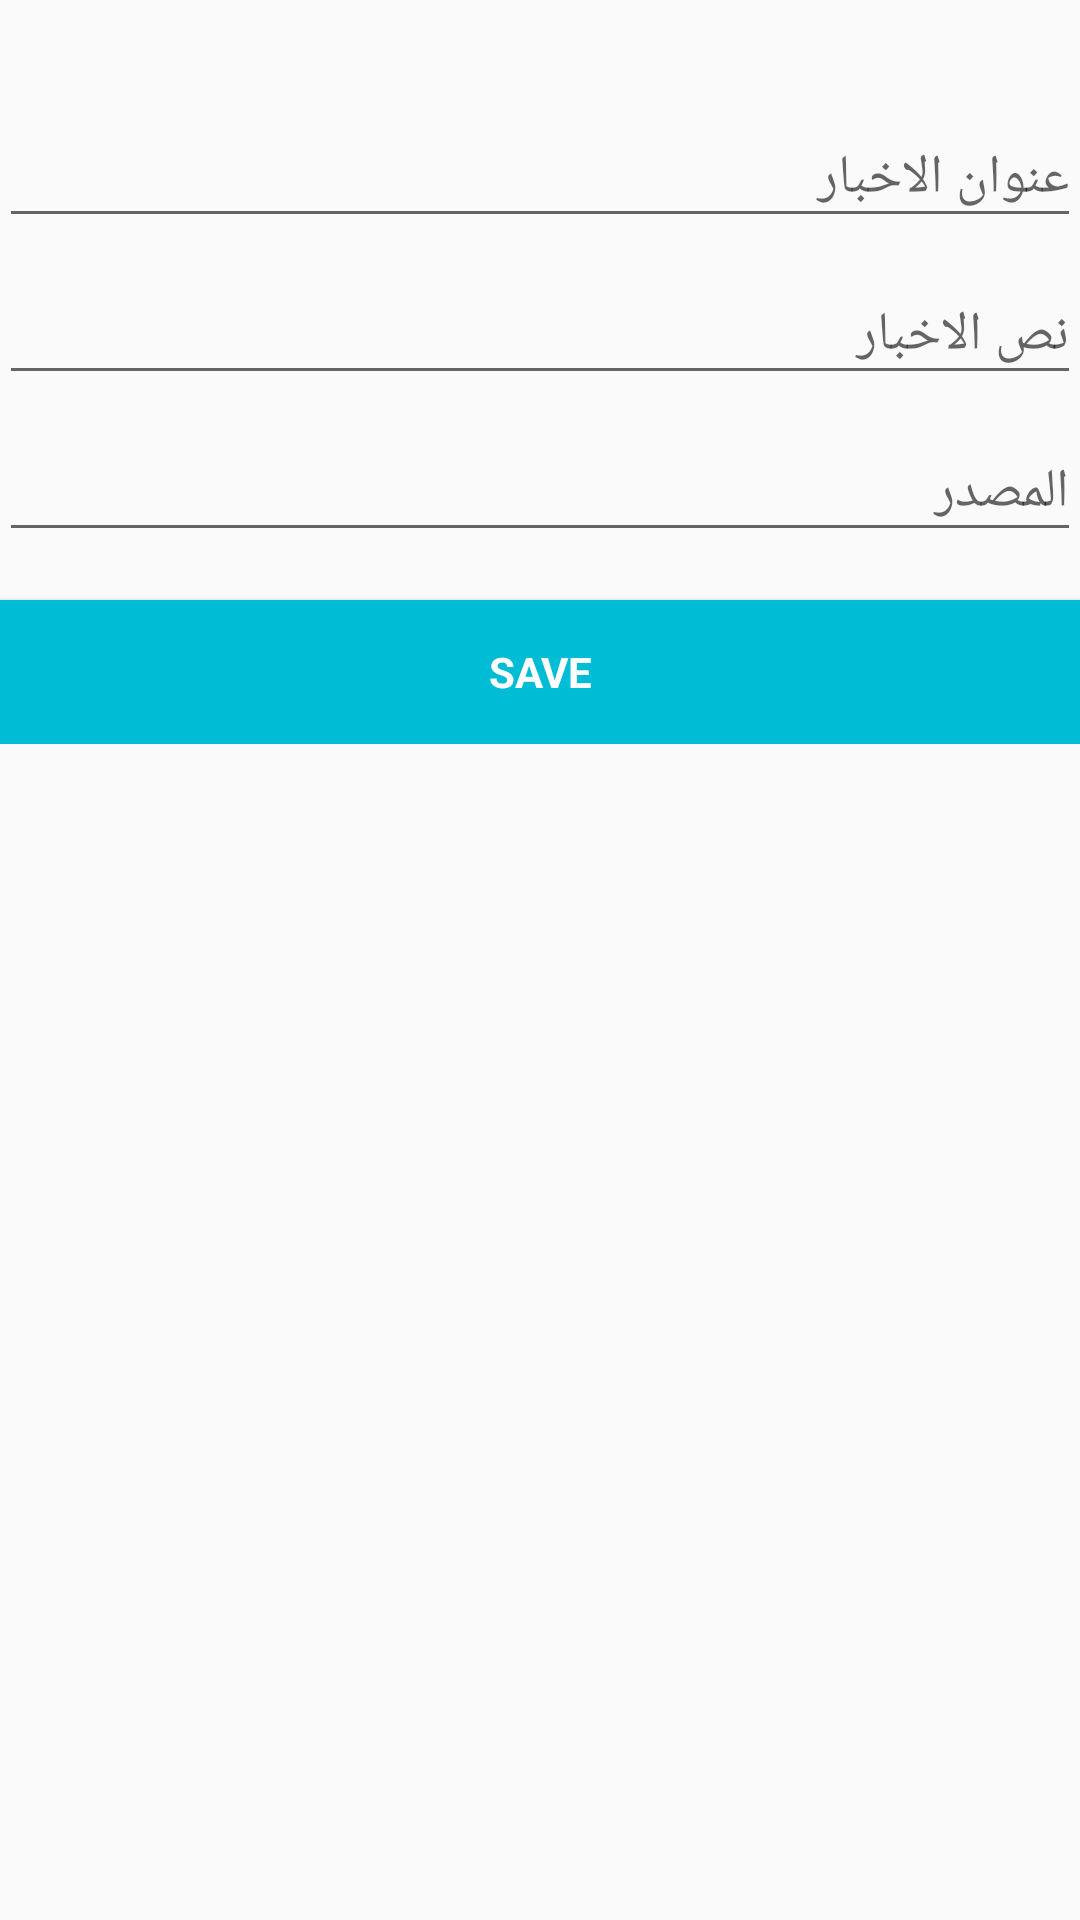

Here is an Android app screen rendered from its layout file. Give the layout XML and the strings, colors and styles it references.
<!-- AndroidManifest.xml: application theme AppTheme -->
<!-- res/layout/activity_postnews.xml -->
<?xml version="1.0" encoding="utf-8"?>
<LinearLayout xmlns:android="http://schemas.android.com/apk/res/android"
    xmlns:tools="http://schemas.android.com/tools"
    android:id="@+id/activity_main"
    android:layout_width="match_parent"
    android:layout_height="match_parent"
    android:orientation="vertical"
    android:paddingBottom="@dimen/activity_vertical_margin"
    android:paddingLeft="@dimen/activity_horizontal_margin"
    android:paddingRight="@dimen/activity_horizontal_margin"
    android:paddingTop="@dimen/activity_vertical_margin"
    tools:context=".post.POSTNEWS">

    <TextView
        android:id="@+id/txt_user"
        android:layout_width="wrap_content"
        android:layout_height="wrap_content"
        android:paddingBottom="@dimen/activity_horizontal_margin"
        android:paddingTop="@dimen/activity_horizontal_margin"
        android:textSize="20dp" />

    <LinearLayout
        android:layout_width="match_parent"
        android:layout_height="wrap_content"
        android:orientation="vertical">

        <com.google.android.material.textfield.TextInputLayout
            android:layout_width="match_parent"
            android:layout_height="wrap_content">

            <EditText
                android:id="@+id/name"
                android:layout_width="match_parent"
                android:layout_height="wrap_content"
                android:hint="عنوان الاخبار"
                android:inputType="text"
                android:maxLines="1" />

        </com.google.android.material.textfield.TextInputLayout>

        <com.google.android.material.textfield.TextInputLayout
            android:layout_width="match_parent"
            android:layout_height="wrap_content">

            <EditText
                android:id="@+id/email"
                android:layout_width="match_parent"
                android:layout_height="wrap_content"
                android:hint="نص الاخبار"
                android:inputType="text"
                android:maxLines="1" />

        </com.google.android.material.textfield.TextInputLayout>

        <com.google.android.material.textfield.TextInputLayout
            android:layout_width="match_parent"
            android:layout_height="wrap_content">

            <EditText
                android:id="@+id/src"
                android:layout_width="match_parent"
                android:layout_height="wrap_content"
                android:hint="المصدر"
                android:inputType="text"
                android:maxLines="1" />

        </com.google.android.material.textfield.TextInputLayout>

        <Button
            android:id="@+id/btn_save"
            style="?android:textAppearanceSmall"
            android:layout_width="match_parent"
            android:layout_height="wrap_content"
            android:layout_marginTop="16dp"
            android:background="@color/colorPrimary"
            android:text="@string/action_save"
            android:textColor="@android:color/white"
            android:textStyle="bold" />

    </LinearLayout>

</LinearLayout>
<!-- resources referenced by this layout -->
<resources>
  <color name="colorPrimary">#00bcd4</color>
  <string name="action_save">Save</string>
  <style name="AppTheme" parent="Theme.AppCompat.Light.DarkActionBar">
          
          <item name="colorPrimary">@color/colorPrimary</item>
          <item name="colorPrimaryDark">@color/colorPrimaryDark</item>
          <item name="colorAccent">@color/colorAccent</item>
      </style>
  <color name="colorPrimaryDark">#0097a7</color>
  <color name="colorAccent">#0097a7</color>
</resources>
